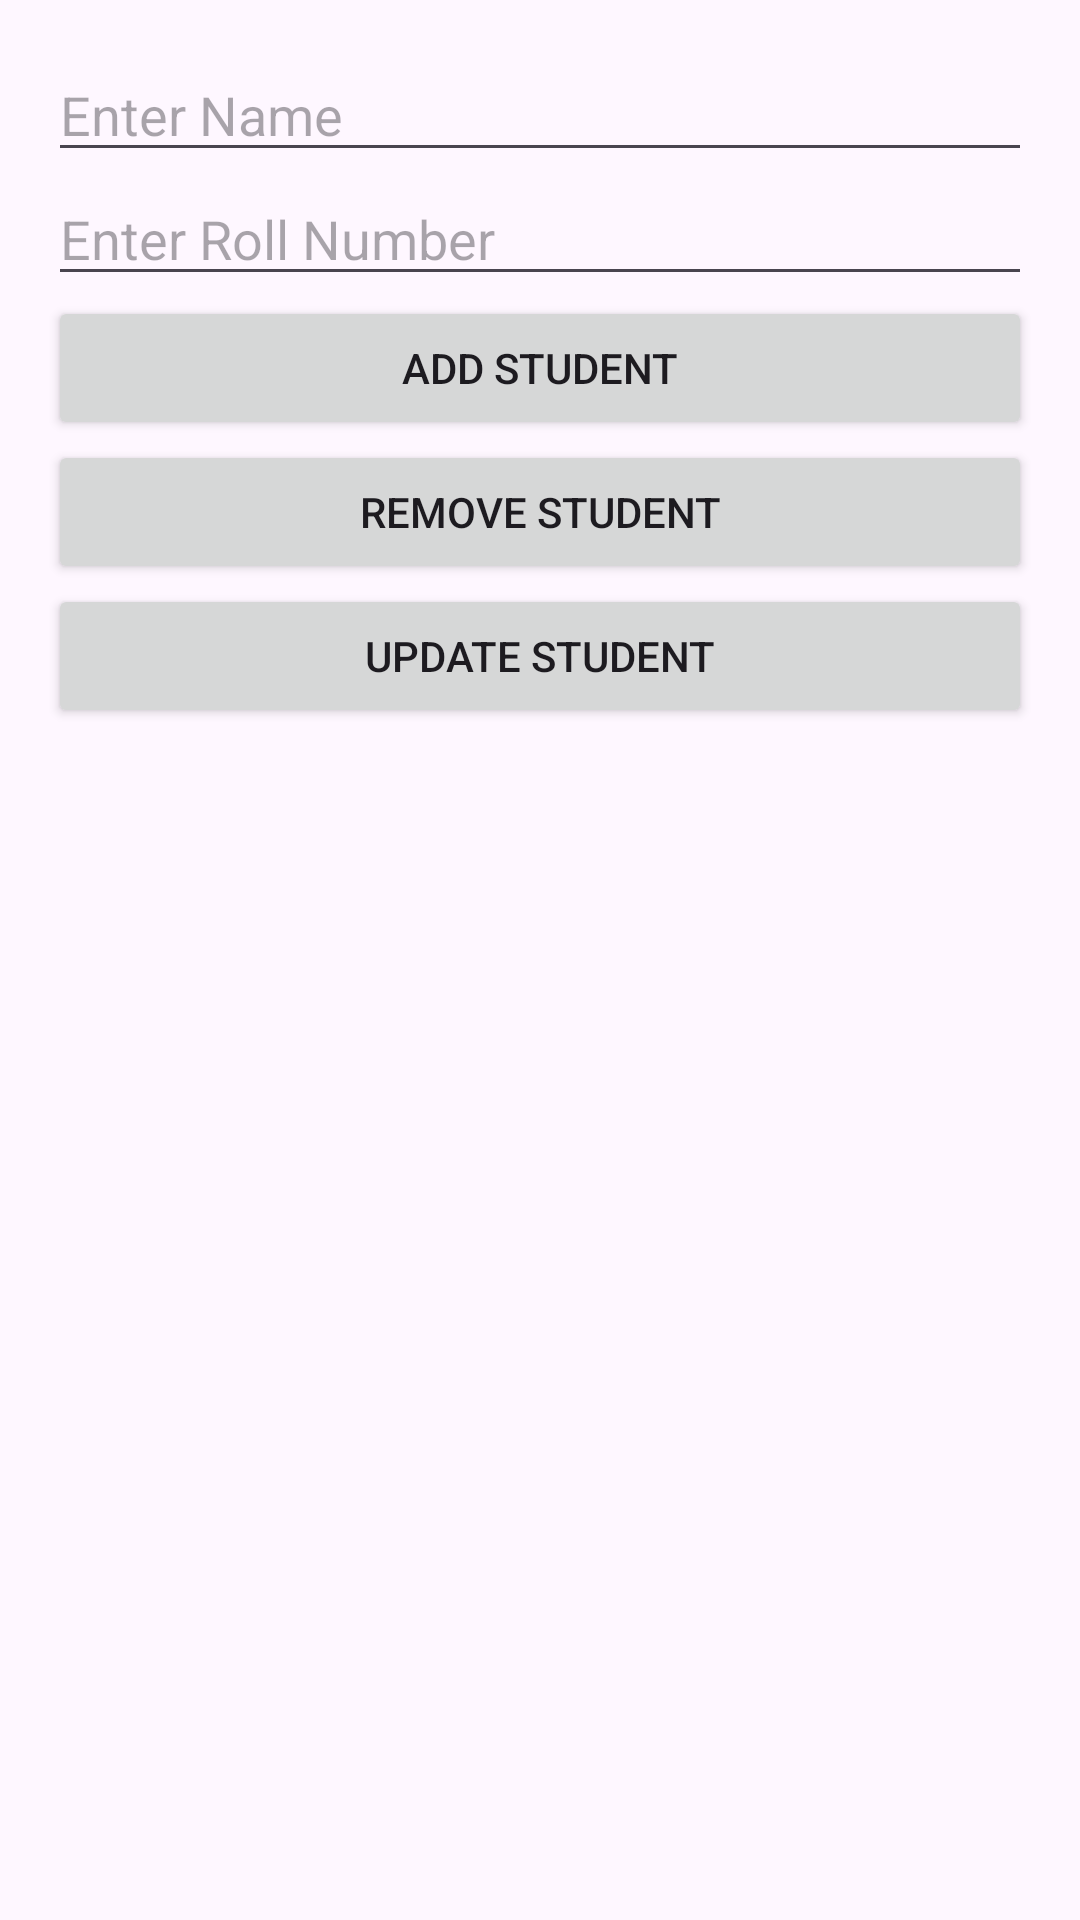

The Android layout XML behind this screen, and the referenced resources:
<!-- AndroidManifest.xml: application theme Theme.Classhwsplashsqlite -->
<!-- res/layout/activity_main.xml -->
<?xml version="1.0" encoding="utf-8"?>
<LinearLayout xmlns:android="http://schemas.android.com/apk/res/android"
    android:layout_width="match_parent"
    android:layout_height="match_parent"
    android:orientation="vertical"
    android:padding="16dp">

    <EditText
        android:id="@+id/editTextName"
        android:layout_width="match_parent"
        android:layout_height="wrap_content"
        android:hint="Enter Name" />

    <EditText
        android:id="@+id/editTextRollNo"
        android:layout_width="match_parent"
        android:layout_height="wrap_content"
        android:hint="Enter Roll Number"
        android:inputType="number" />

    <Button
        android:id="@+id/buttonAdd"
        android:layout_width="match_parent"
        android:layout_height="wrap_content"
        android:text="Add Student" />

    <Button
        android:id="@+id/buttonRemove"
        android:layout_width="match_parent"
        android:layout_height="wrap_content"
        android:text="Remove Student" />

    <Button
        android:id="@+id/buttonUpdate"
        android:layout_width="match_parent"
        android:layout_height="wrap_content"
        android:text="Update Student" />

    <ListView
        android:id="@+id/listViewStudents"
        android:layout_width="match_parent"
        android:layout_height="0dp"
        android:layout_weight="1"
        android:divider="@android:color/darker_gray"
        android:dividerHeight="1dp" />

</LinearLayout>
<!-- resources referenced by this layout -->
<resources>
  <style name="Theme.Classhwsplashsqlite" parent="Base.Theme.Classhwsplashsqlite" />
  <style name="Base.Theme.Classhwsplashsqlite" parent="Theme.Material3.DayNight.NoActionBar">
          
          
      </style>
</resources>
